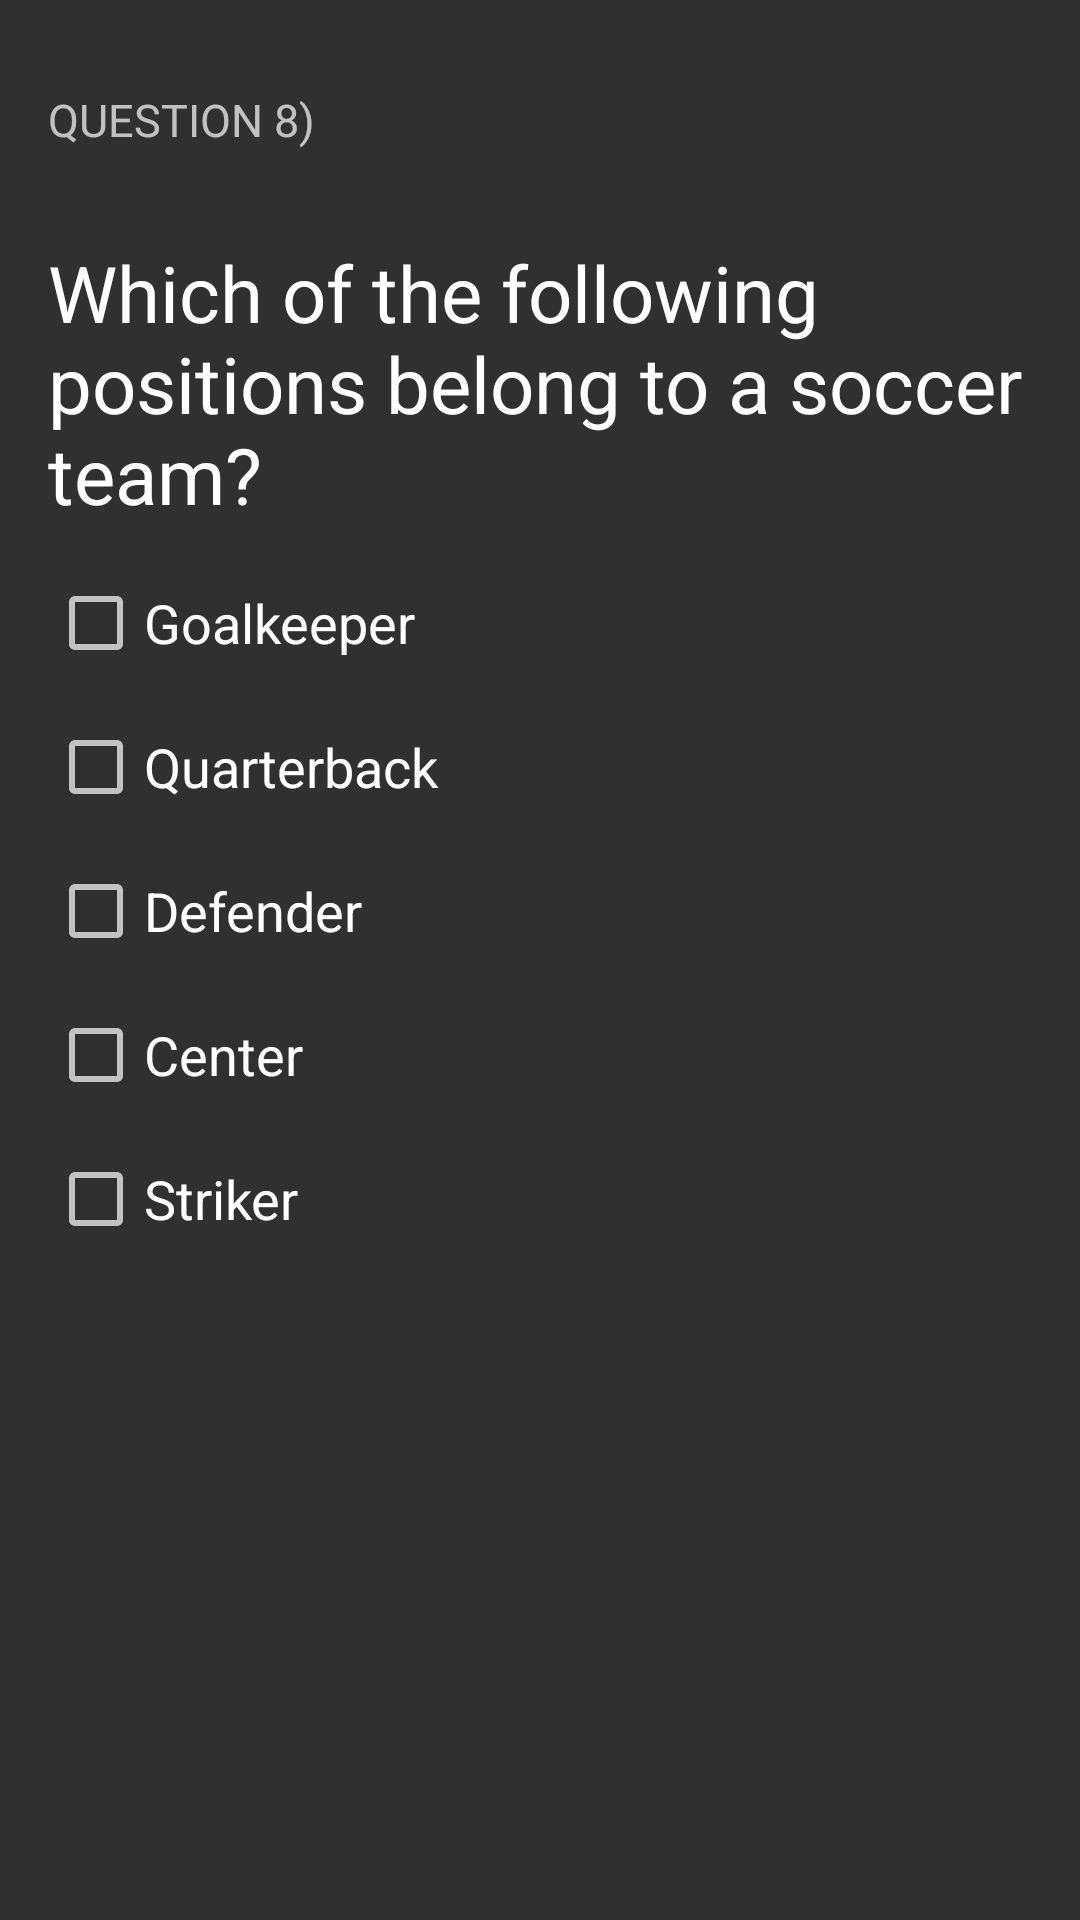

The Android layout XML behind this screen, and the referenced resources:
<!-- AndroidManifest.xml: application theme AppTheme -->
<!-- res/layout/question_8.xml -->
<?xml version="1.0" encoding="utf-8"?>
<ScrollView xmlns:android="http://schemas.android.com/apk/res/android"
    xmlns:tools="http://schemas.android.com/tools"
    android:layout_width="match_parent"
    android:layout_height="match_parent"
    tools:context="com.example.android.soccerquizapp.MainActivity">

    <LinearLayout style="@style/LinearLayoutTheme">

        <TextView
            style="@style/HeaderTextStyle"
            android:text="@string/q_8" />

        <TextView
            style="@style/QuestionTextView"
            android:text="@string/question_8" />

        <CheckBox
            android:id="@+id/goalkeeper_checkbox"
            style="@style/CheckBoxTheme"
            android:text="@string/option_8_a" />

        <CheckBox
            android:id="@+id/quarterback_checkbox"
            style="@style/CheckBoxTheme"
            android:text="@string/option_8_b" />

        <CheckBox
            android:id="@+id/defender_checkbox"
            style="@style/CheckBoxTheme"
            android:text="@string/option_8_c" />

        <CheckBox
            android:id="@+id/center_checkbox"
            style="@style/CheckBoxTheme"
            android:text="@string/option_8_d" />

        <CheckBox
            android:id="@+id/striker_checkbox"
            style="@style/CheckBoxTheme"
            android:text="@string/option_8_e" />

        <Button
            android:id="@+id/savr_button"
            style="@style/StartQuizButtonTheme.NQSVRButtonTheme"
            android:onClick="submitAndViewResults"
            android:text="@string/submit_view_results" />

    </LinearLayout>
</ScrollView>
<!-- resources referenced by this layout -->
<resources>
  <string name="option_8_a">Goalkeeper</string>
  <string name="option_8_b">Quarterback</string>
  <string name="option_8_c">Defender</string>
  <string name="option_8_d">Center</string>
  <string name="option_8_e">Striker</string>
  <string name="q_8">Question 8)</string>
  <string name="question_8">Which of the following positions belong to a soccer team?</string>
  <string name="submit_view_results">Submit and view results</string>
  <style name="CheckBoxTheme">
          <item name="android:layout_width">wrap_content</item>
          <item name="android:layout_height">wrap_content</item>
          <item name="android:textAppearance">?android:textAppearanceMedium</item>
          <item name="android:layout_marginBottom">@dimen/marginBottom</item>
      </style>
  <style name="HeaderTextStyle">
          <item name="android:layout_width">wrap_content</item>
          <item name="android:layout_height">@dimen/header_text_height</item>
          <item name="android:gravity">center_vertical</item>
          <item name="android:textAllCaps">true</item>
          <item name="android:textSize">@dimen/header_text_textsize</item>
          <item name="android:layout_marginBottom">@dimen/marginBottom</item>
      </style>
  <style name="LinearLayoutTheme">
          <item name="android:orientation">vertical</item>
          <item name="android:layout_width">match_parent</item>
          <item name="android:layout_height">match_parent</item>
          <item name="android:padding">@dimen/padding</item>
      </style>
  <style name="QuestionTextView">
          <item name="android:layout_width">wrap_content</item>
          <item name="android:layout_height">wrap_content</item>
          <item name="android:textSize">@dimen/textSize</item>
          <item name="android:textColor">@color/colorQuestion</item>
          <item name="android:layout_marginBottom">@dimen/marginBottom</item>
      </style>
  <style name="StartQuizButtonTheme.NQSVRButtonTheme">
          <item name="android:layout_width">wrap_content</item>
          <item name="android:layout_height">wrap_content</item>
          <item name="android:layout_gravity">center</item>
          <item name="android:textColor">@color/colorAccent</item>
          <item name="android:text">@string/next_button</item>
          <item name="android:visibility">gone</item>
      </style>
  <style name="AppTheme" parent="Theme.AppCompat">
          
          <item name="colorPrimary">@color/colorPrimary</item>
          <item name="colorPrimaryDark">@color/colorPrimaryDark</item>
          <item name="colorAccent">@color/colorAccent</item>
      </style>
  <dimen name="marginBottom">16dp</dimen>
  <dimen name="header_text_height">48dp</dimen>
  <dimen name="header_text_textsize">15sp</dimen>
  <dimen name="padding">16dp</dimen>
  <dimen name="textSize">26sp</dimen>
  <color name="colorQuestion">#FFFFFF</color>
  <color name="colorAccent">#4CAF50</color>
  <string name="next_button">Next</string>
  <color name="colorPrimary">#4CAF50</color>
  <color name="colorPrimaryDark">#388E3C</color>
</resources>
